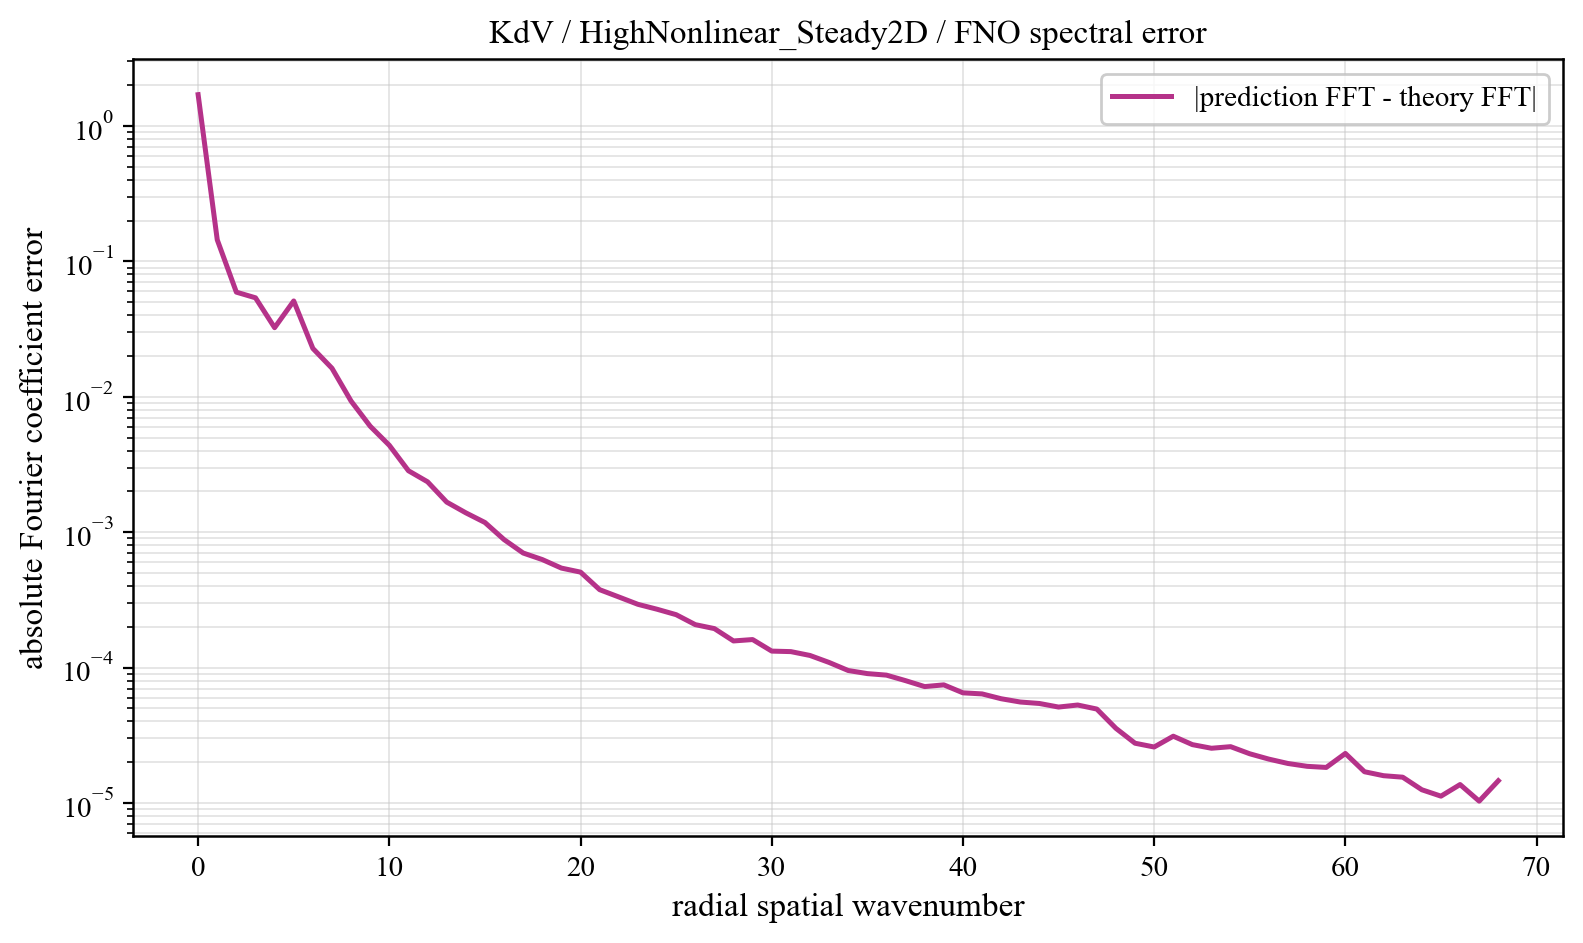

The table this chart was drawn from, first rows:
component, prediction_magnitude, theory_magnitude, absolute_coefficient_error
0, 1.943, 0.2393, 1.703
1, 0.1271, 0.0215, 0.1443
2, 0.0458, 0.0197, 0.05924
3, 0.04647, 0.01329, 0.05382
4, 0.02709, 0.02383, 0.03238
5, 0.0316, 0.05373, 0.051
6, 0.01957, 0.02467, 0.02275
7, 0.01248, 0.01618, 0.01624
8, 0.007691, 0.006553, 0.009291
9, 0.004406, 0.004335, 0.006058
10, 0.003285, 0.002327, 0.004379
11, 0.002194, 0.001544, 0.002841
12, 0.001879, 0.001305, 0.002354
13, 0.001217, 0.000917, 0.001667
14, 0.001082, 0.000762, 0.001389
15, 0.0009051, 0.0006858, 0.001178
16, 0.0006548, 0.0005074, 0.0008813
17, 0.0005272, 0.0004287, 0.0007012
18, 0.0004609, 0.0003789, 0.0006274
19, 0.0004012, 0.0003347, 0.0005427
20, 0.0003853, 0.0003153, 0.0005068
21, 0.0002786, 0.0002369, 0.000376
22, 0.0002475, 0.0002258, 0.0003322
23, 0.000219, 0.0002033, 0.0002931
24, 0.0001985, 0.0001909, 0.0002696
25, 0.0001648, 0.0001934, 0.0002458
26, 0.0001514, 0.0001503, 0.0002075
27, 0.000149, 0.0001455, 0.0001939
28, 0.0001179, 0.0001246, 0.0001572
29, 0.0001203, 0.0001247, 0.000161
30, 0.0001041, 0.0001062, 0.0001323
31, 0.0001026, 0.000105, 0.0001311
32, 9.405482959794147e-05, 0.0001028, 0.0001228
33, 8.169020404676096e-05, 9.125460971485283e-05, 0.000109
34, 7.462405709727605e-05, 8.415146130076349e-05, 9.50863742737544e-05
35, 7.67741449966603e-05, 8.101329755926131e-05, 9.02204787275315e-05
36, 7.115342145576658e-05, 8.024655439804011e-05, 8.790181421636371e-05
37, 6.772866776756043e-05, 7.644856801309932e-05, 8.001633374392348e-05
38, 6.222374616129863e-05, 6.894654282712946e-05, 7.233216492353647e-05
39, 6.137691708141943e-05, 6.996879681857739e-05, 7.449018921885234e-05
40, 5.861986985667952e-05, 6.276494126594259e-05, 6.504823668680882e-05
41, 5.7449132027858886e-05, 6.493582054431019e-05, 6.38756837941135e-05
42, 5.171651661029004e-05, 6.0258100290928534e-05, 5.8825860003077256e-05
43, 5.269667677909821e-05, 5.7271491519009814e-05, 5.563425304307569e-05
44, 5.2153513363819736e-05, 5.8368422491243685e-05, 5.4275104154678654e-05
45, 5.045019181389814e-05, 5.375366508024538e-05, 5.1073365121542115e-05
46, 5.225817344505065e-05, 5.5313682874994206e-05, 5.2880833362980236e-05
47, 5.045135773140397e-05, 5.0737329097888215e-05, 4.9375747817467775e-05
48, 3.919317527420948e-05, 3.5360786643887366e-05, 3.557073653117032e-05
49, 3.0320365796482275e-05, 1.5265410341624077e-05, 2.7610654893858254e-05
50, 2.6988586087938594e-05, 1.1614648228297413e-05, 2.5891266664657173e-05
51, 3.279610105968556e-05, 1.1007233100307783e-05, 3.1114506429148875e-05
52, 2.9180473897417126e-05, 9.986994813289113e-06, 2.695642267969206e-05
53, 2.590103300918611e-05, 9.635792120585398e-06, 2.534608683293313e-05
54, 2.7913291559042678e-05, 9.240046567204407e-06, 2.604260696066352e-05
55, 2.5344078662664002e-05, 8.959853019306366e-06, 2.3073859803816643e-05
56, 2.297591648881564e-05, 8.75288534011705e-06, 2.1067573704684104e-05
57, 2.0562336331355382e-05, 8.472366722700473e-06, 1.9559400757165158e-05
58, 1.9747301442996587e-05, 8.340896020145534e-06, 1.8641451932885253e-05
59, 1.9924193292110295e-05, 8.16682909797449e-06, 1.8291809637407676e-05
... 9 more rows
